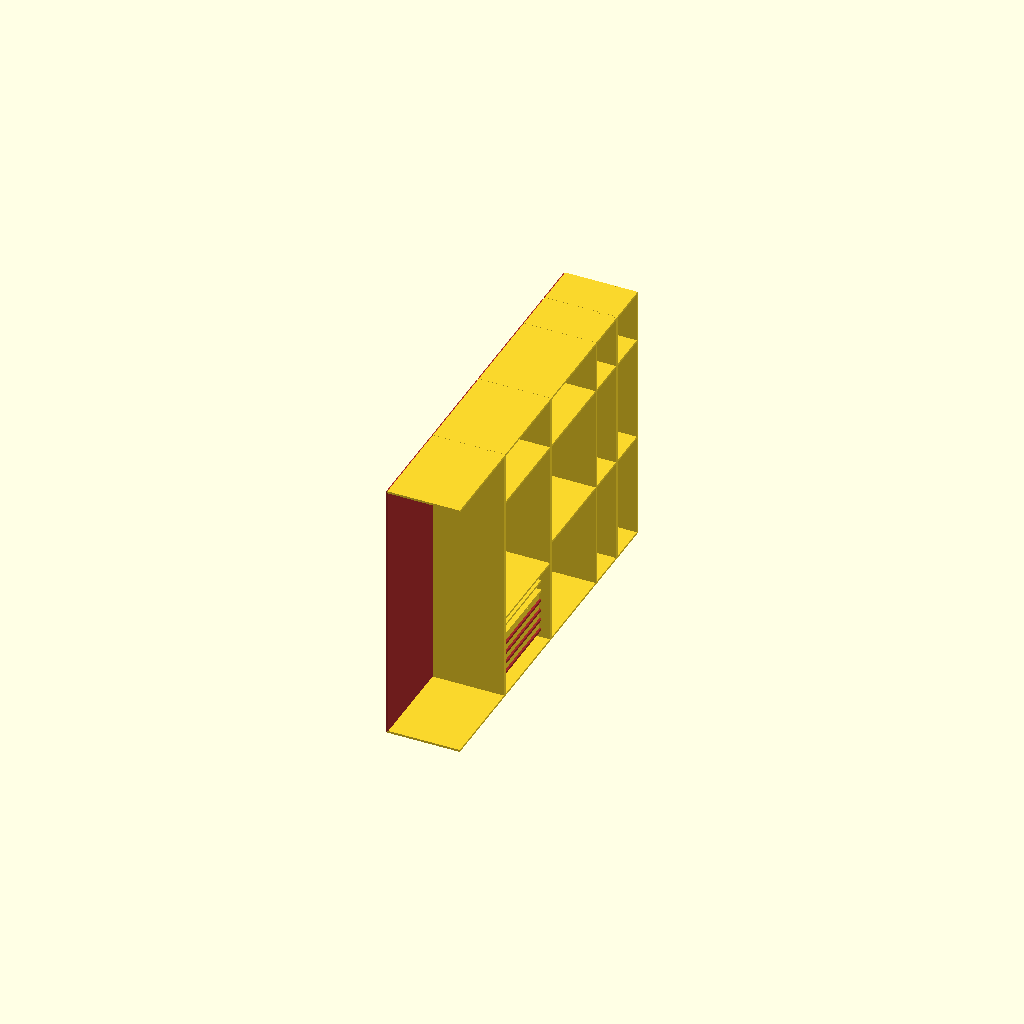
Cell 1 — every parameter at its default value.
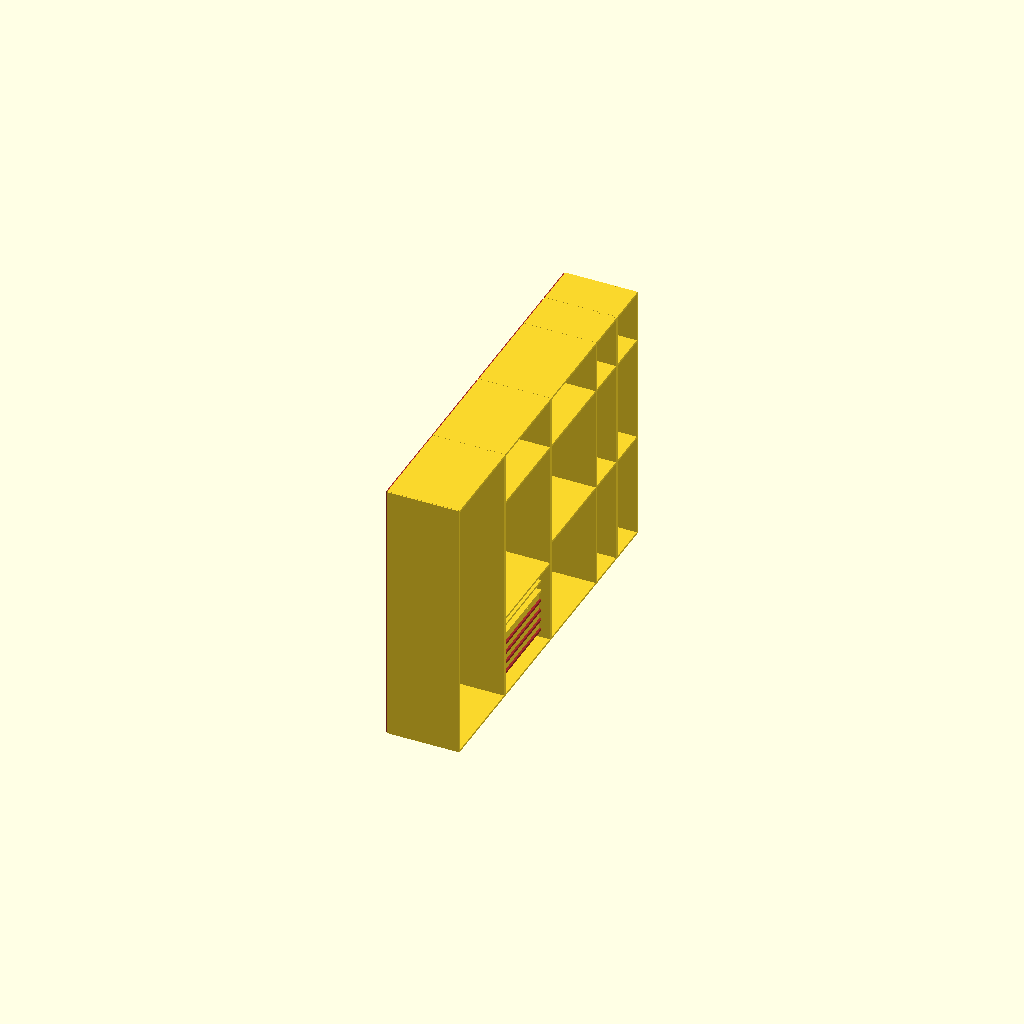
Cell 2 — comLEu1 set to true, the other parameters unchanged.
One fixed orthographic camera (rotation 55°, 0°, 25°; colour scheme Cornfield) for every cell.
The OpenSCAD source (projetocloset-nen-usarlib.scad):
use <libcloset.scad>;

//uma das paredes do closet modular
_vetorcaixa1 = [250,90,68]; //altura,largura,profundidade
_vetorcaixa2 = [250,40,68];
distxu1=25;
pcompu1=80;
pprofu1=40;
gcompu1=40;
gprofu1=80;
permiteMeiou1=false;
comLEu1=false;

module parede1() {
    
    translate([0,-2-_vetorcaixa1.y,0]) 
    unidadeGavetasPlacas(dx=distxu1,pcomp=pcompu1,pprof=pprofu1,
    gcomp=gcompu1,gprof=gprofu1, vetorcaixa=_vetorcaixa1, permiteMeio=permiteMeiou1, comLE=comLEu1);
    
    unidadeGavetasPlacas(dx=25,pcomp=90,pprof=60,gcomp=60,gprof=90, vetorcaixa=_vetorcaixa1, permiteMaleiro=true, pMaleiro=50, permiteMeio=true,inf=true,dist=10, n=7, la=8, v=[0,0,0,1,1,1,1], moverMeio = -20);
    
    translate([0,2+_vetorcaixa1.y,0]) unidadeGavetasPlacas(
    dx=25,pcomp=90,pprof=40,gcomp=40,gprof=90, 
    vetorcaixa=_vetorcaixa1,
    permiteMaleiro=true, 
    pMaleiro=50, permiteMeio=true); 
    
    
    translate([0,2+_vetorcaixa1.y*2-24,0]) 
    unidadeGavetasPlacas(dx=25,pcomp=40,pprof=40,
    gcomp=40,gprof=40,vetorcaixa=_vetorcaixa2, 
    permiteMaleiro=true, pMaleiro=50, permiteMeio=true);  

    translate([0,2+_vetorcaixa1.y*3-72,0]) 
    unidadeGavetasPlacas(dx=25,pcomp=40,pprof=40,
    gcomp=40,gprof=40,vetorcaixa=_vetorcaixa2, 
    permiteMaleiro=true, pMaleiro=50, permiteMeio=true);  
    
}

parede1();
Parameter table extracted from the source (name, type, default, range or options):
_vetorcaixa1: vector, default [250, 90, 68]
_vetorcaixa2: vector, default [250, 40, 68]
distxu1: number, default 25
pcompu1: number, default 80
pprofu1: number, default 40
gcompu1: number, default 40
gprofu1: number, default 80
permiteMeiou1: bool, default false
comLEu1: bool, default false
